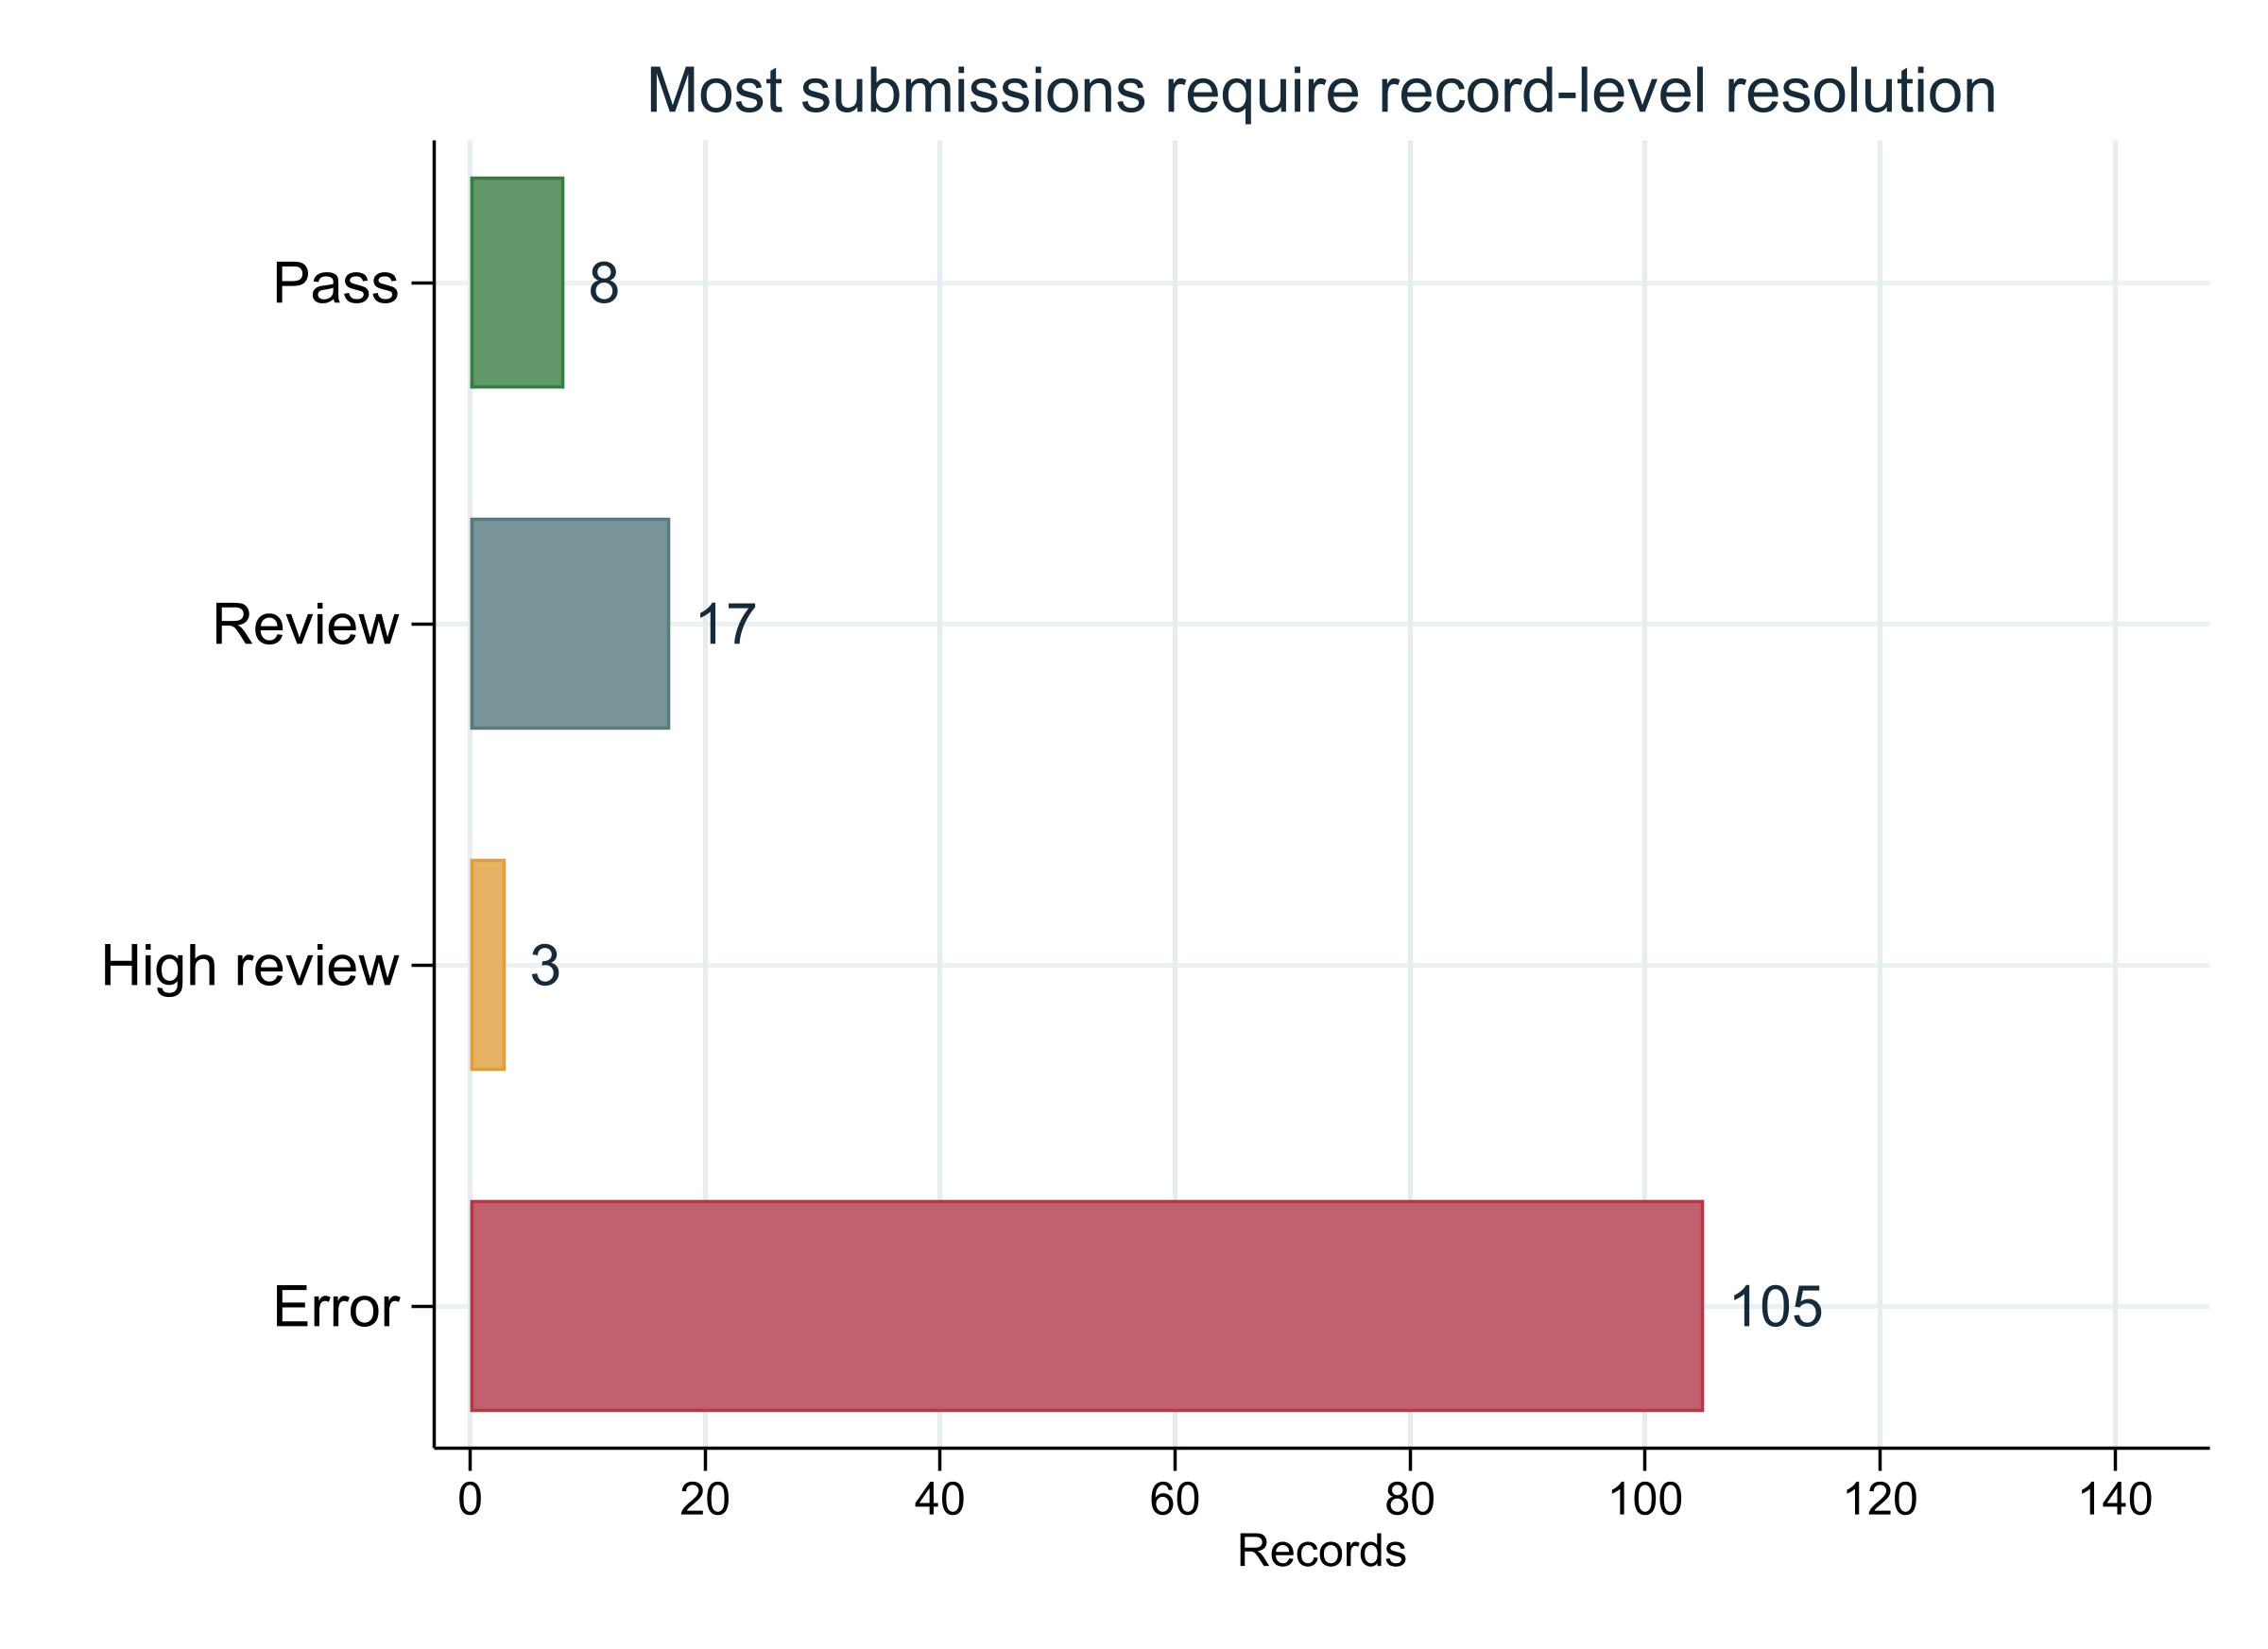

The table this chart was drawn from, first rows:
qa_review_priority, records, priority_order
ERROR, 105, 1
HIGH, 3, 2
REVIEW, 17, 3
PASS, 8, 4
